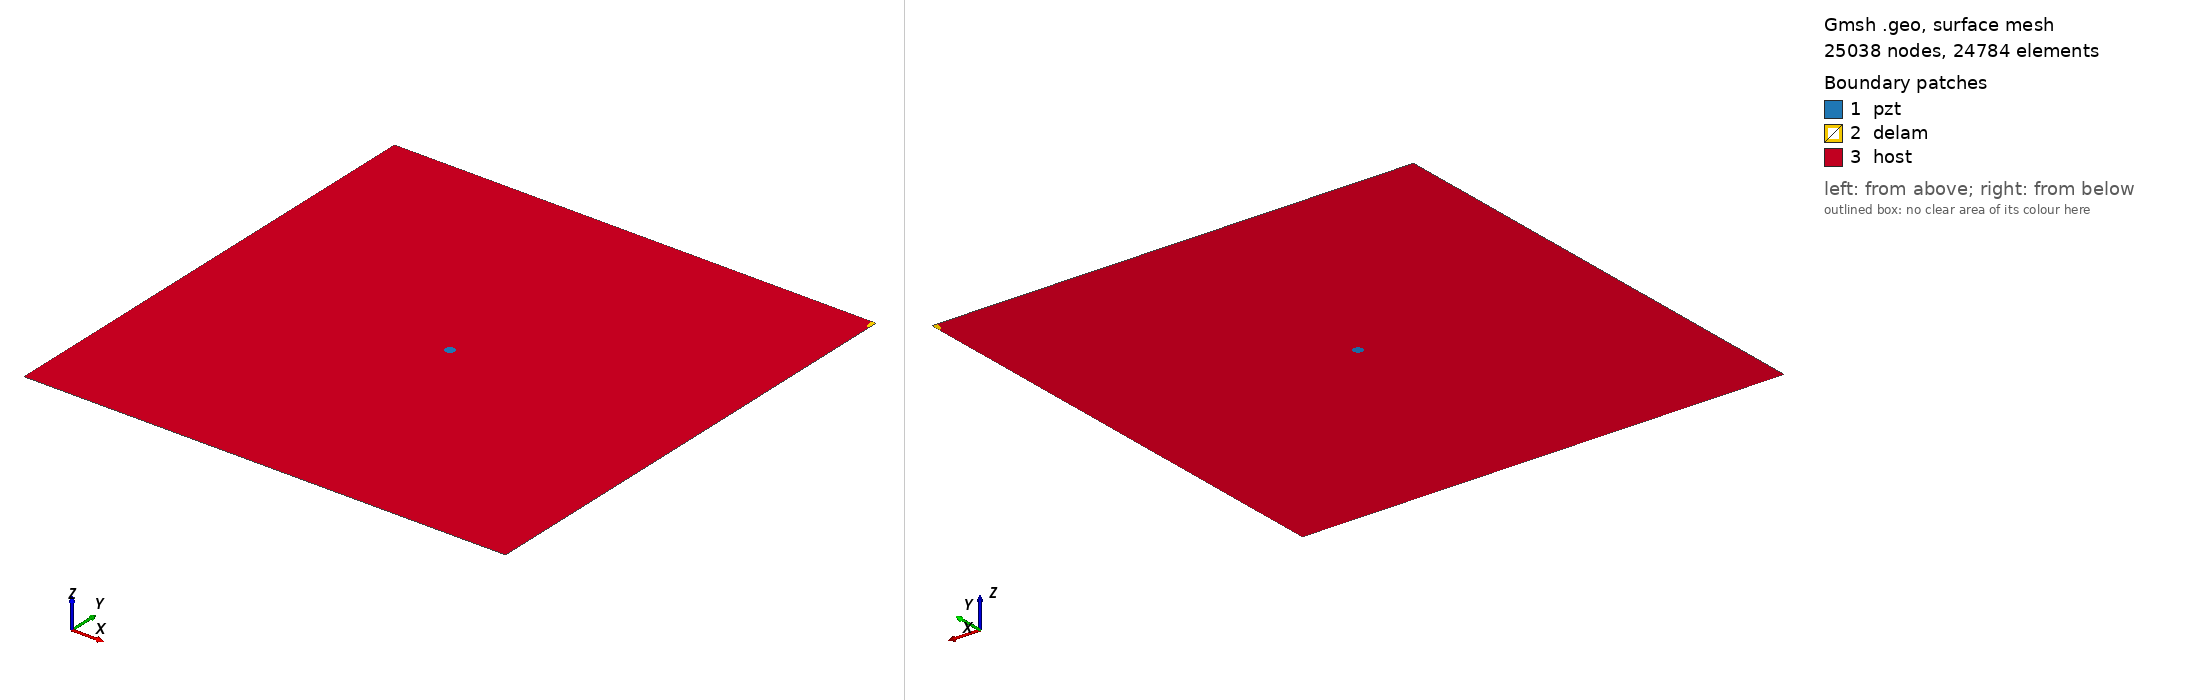

Gmsh geometry script, surface-meshed: 25038 nodes, 24784 surface elements. Boundary patches (legend numbers): 1 pzt, 2 delam, 3 host. Left view from above one corner, right view from below the opposite corner. Legend entries are the model's physical surfaces. The drawing asked Gmsh for element sizes between 1% and 20% of the model's largest extent; the script's own settings can give other sizes.

=== m_460_delam1_position_no_100_a_10mm_b_5mm_angle_90.geo (drawn) ===
SetFactory("OpenCASCADE");
L=0.500000; 
W=0.500000; 
a=0.010000; 
b=0.005000; 
x=0.500000; 
y=0.500000; 
alpha=0.500000 *Pi; 
r=0.005000; 
xpzt=0.250000; 
ypzt=0.250000; 
//+
Point(1) = {0, 0, 0, 1.0};
//+
Point(2) = {L, 0, 0, 1.0};
//+
Point(3) = {L, W, 0, 1.0};
//+
Point(4) = {0, W, 0, 1.0};
//+
Line(1) = {1, 2};
//+
Line(2) = {2, 3};
//+
Line(3) = {3, 4};
//+
Line(4) = {4, 1};
//+
Circle(5) = {xpzt, ypzt, -0, r, 0, 2*Pi};
//+
Ellipse(6) = {x, y, -0, a, b, 0, 2*Pi};
//+
Rotate {{0, 0, 1}, {x, y, 0}, alpha} {
  Curve{6}; 
}
//+
BooleanDifference{ Curve{6}; Delete; }{ Curve{2};Curve{3};}
//+
Delete {
  Curve{6}; 
}
//+
Delete {
  Curve{8}; 
}
//+
Delete {
  Curve{2}; 
}
//+
Delete {
  Curve{3}; 
}
//+
Line(9) = {2, 8};
//+
Line(10) = {8, 3};
//+
Line(11) = {3, 7};
//+
Line(12) = {7, 4};
//+
Curve Loop(1) = {5};
//+
Plane Surface(1) = {1};
//+
Curve Loop(2) = {10,11, 7};
//+
Plane Surface(2) = {2};
//+
Curve Loop(3) = {9, 7, 12,4,1};
//+
Curve Loop(4) = {5};
//+
Plane Surface(3) = {3, 4};
//+
Point(9) = {xpzt, ypzt, 0, 1.0};
//+
Point{9} In Surface {1};// mesh node at centre of pzt
//+
Physical Surface("pzt") = {1};
//+
Physical Surface("delam") = {2};
//+
Physical Surface("host") = {3};

Mesh.Algorithm = 6; // Frontal
Mesh.CharacteristicLengthFactor = 0.080000;
Mesh.CharacteristicLengthMin = 0.001000;
Mesh.CharacteristicLengthMax = 0.200000;
Mesh.RecombineAll = 1; // Apply recombination algorithm
Mesh.SubdivisionAlgorithm = 1; // 1: all quadrangles
Mesh.Smoothing = 1;
